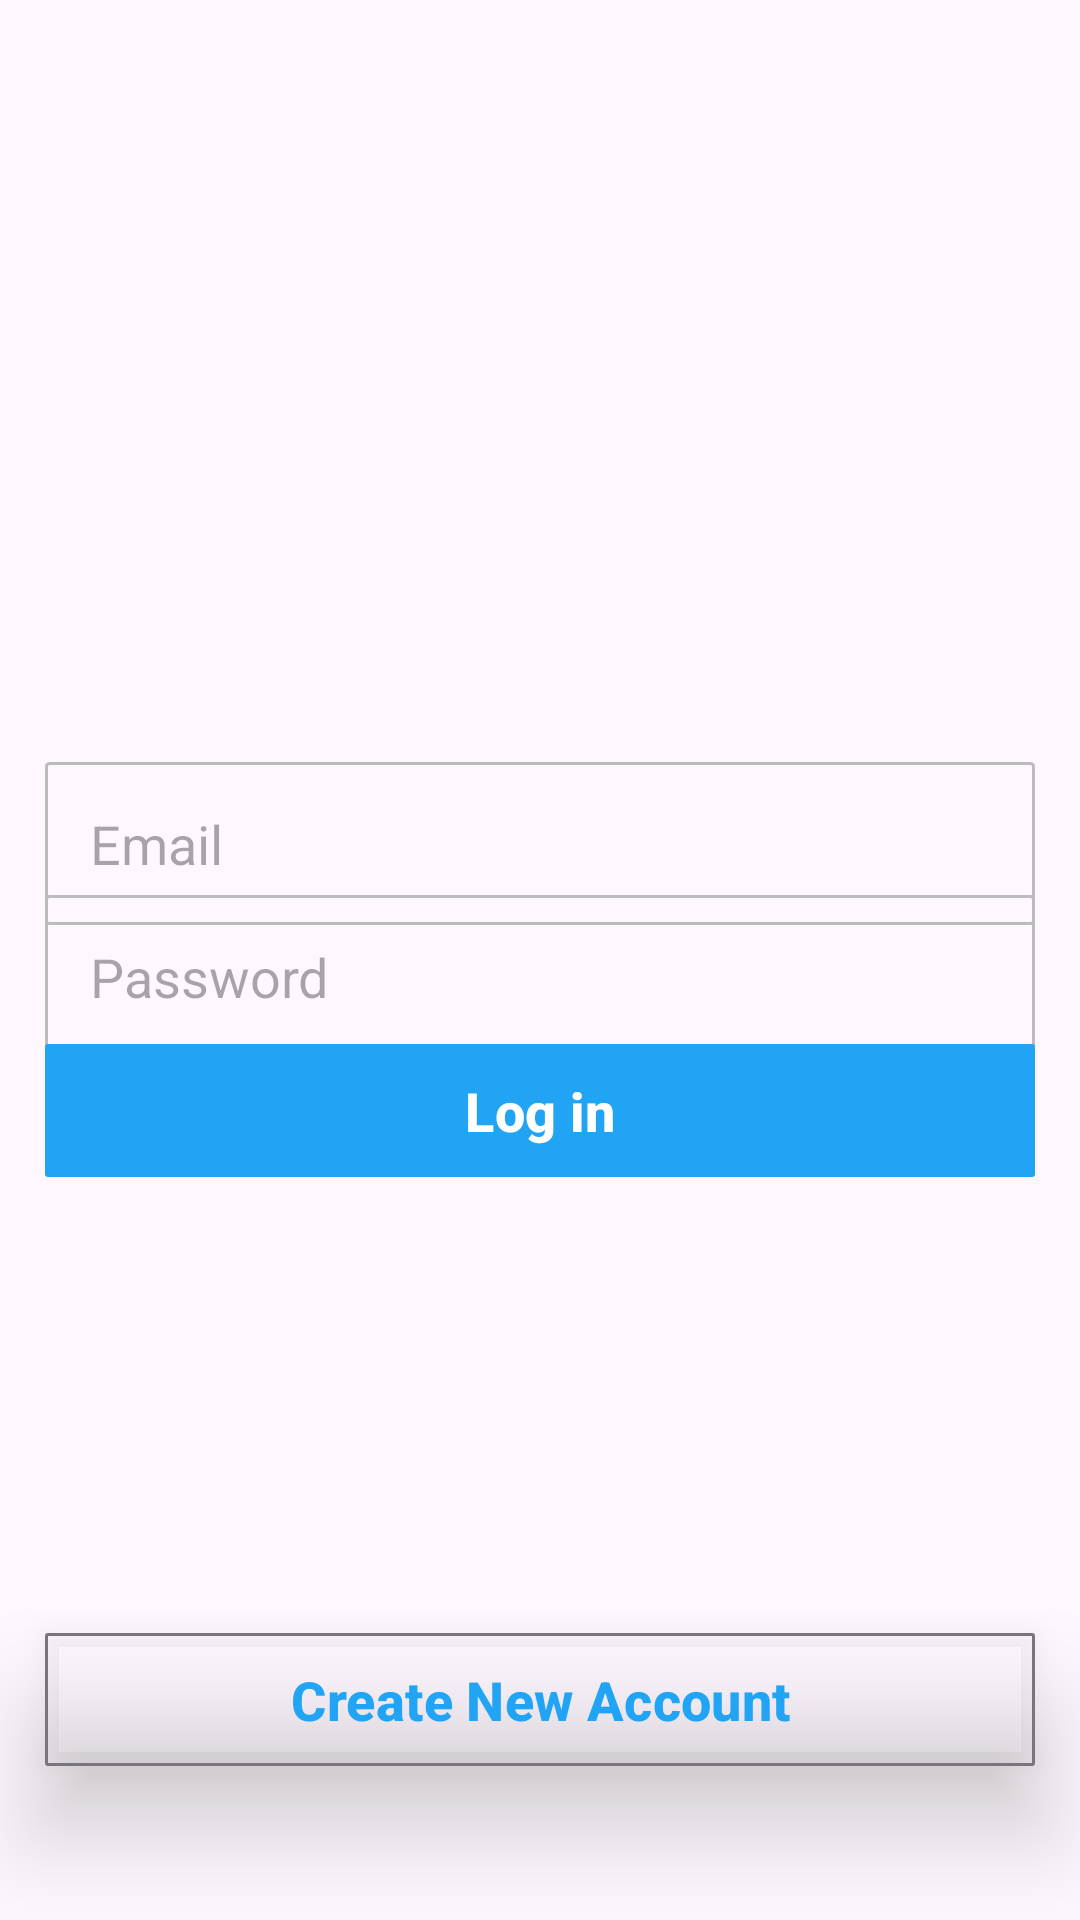

Reconstruct the res/layout file that produces this screen, plus the resources it refers to.
<!-- AndroidManifest.xml: application theme Theme.InstagramClone -->
<!-- res/layout/activity_login.xml -->
<androidx.constraintlayout.widget.ConstraintLayout xmlns:android="http://schemas.android.com/apk/res/android"
    xmlns:app="http://schemas.android.com/apk/res-auto"
    xmlns:tools="http://schemas.android.com/tools"
    android:layout_width="match_parent"
    android:layout_height="match_parent"
    tools:context=".LoginActivity">

    <ImageView
        android:id="@+id/profile_image"
        android:layout_width="96.00dp"
        android:layout_height="96.00dp"
        android:layout_marginTop="104.00dp"
        android:src="@drawable/instagram"
        app:layout_constraintEnd_toEndOf="parent"
        app:layout_constraintHorizontal_bias="0.498"
        app:layout_constraintStart_toStartOf="parent"
        app:layout_constraintTop_toTopOf="parent" />

    <EditText
        android:id="@+id/email"
        android:layout_width="match_parent"
        android:layout_height="wrap_content"
        android:layout_margin="15.00dp"
        android:background="@drawable/text_background"
        android:ems="10"
        android:hint="@string/email"
        android:padding="15.00dp"
        android:importantForAutofill="no"
        app:layout_constraintBottom_toBottomOf="parent"
        app:layout_constraintEnd_toEndOf="parent"
        app:layout_constraintHorizontal_bias="0.517"
        app:layout_constraintStart_toStartOf="parent"
        app:layout_constraintTop_toTopOf="parent"
        app:layout_constraintVertical_bias="0.43" />

    <EditText
        android:id="@+id/password"
        android:layout_width="match_parent"
        android:layout_height="wrap_content"
        android:layout_margin="15.00dp"
        android:background="@drawable/text_background"
        android:ems="10"
        android:hint="@string/password"
        android:inputType="textEmailAddress"
        android:padding="15.00dp"
        android:importantForAutofill="no"
        app:layout_constraintBottom_toBottomOf="parent"
        app:layout_constraintEnd_toEndOf="parent"
        app:layout_constraintStart_toStartOf="parent"
        app:layout_constraintTop_toTopOf="parent"
        app:layout_constraintVertical_bias="0.51" />

    <com.google.android.material.button.MaterialButton
        android:id="@+id/Login_btn"
        android:layout_width="match_parent"
        android:layout_height="wrap_content"
        android:layout_margin="15.00dp"
        android:padding="10dp"
        android:text="Log in"
        android:textSize="18.00dp"
        android:textStyle="bold"
        android:textColor="@android:color/white"
        app:backgroundTint="@color/click_button_blue"
        app:cornerRadius="1.00dp"
        app:layout_constraintBottom_toBottomOf="parent"
        app:layout_constraintEnd_toEndOf="parent"
        app:layout_constraintHorizontal_bias="0.517"
        app:layout_constraintStart_toStartOf="parent"
        app:layout_constraintTop_toTopOf="parent"
        app:layout_constraintVertical_bias="0.59000003" />

    <com.google.android.material.button.MaterialButton
        android:id="@+id/create_new_account"
        style="@style/Widget.Material3.Button.OutlinedButton"
        android:layout_width="match_parent"
        android:layout_height="wrap_content"
        android:layout_margin="15.00dp"
        android:layout_marginBottom="32.00dp"
        android:elevation="20.00dp"
        android:padding="10.00dp"
        android:shadowColor="@android:color/transparent"
        android:text="Create New Account"
        android:textColor="@color/click_button_blue"
        android:textStyle="bold"
        android:textSize="18.00dp"
        app:cornerRadius="1.00dp"
        app:layout_constraintBottom_toBottomOf="parent"
        app:layout_constraintEnd_toEndOf="parent"
        app:layout_constraintHorizontal_bias="0.517"
        app:layout_constraintStart_toStartOf="parent"
        app:layout_constraintTop_toTopOf="parent"
        app:layout_constraintVertical_bias="0.942" />

</androidx.constraintlayout.widget.ConstraintLayout>
<!-- resources referenced by this layout -->
<resources>
  <color name="click_button_blue">#21A4F4</color>
  <!-- drawable text_background (drawable) -->
  <?xml version="1.0" encoding="utf-8"?>
  <shape android:shape="rectangle" xmlns:android="http://schemas.android.com/apk/res/android">
  
      <solid
          android:color="@android:color/transparent"/>
  
      <corners
          android:radius="1dp"/>
  
      <stroke
          android:width="1dp"
          android:color="#BCBCBC"/>
  
  </shape>
  <string name="email">Email</string>
  <string name="password">Password</string>
  <style name="Theme.InstagramClone" parent="Base.Theme.InstagramClone" />
  <style name="Base.Theme.InstagramClone" parent="Theme.Material3.DayNight.NoActionBar">
          
          
          <item name="android:statusBarColor">@android:color/transparent</item>
      </style>
</resources>
